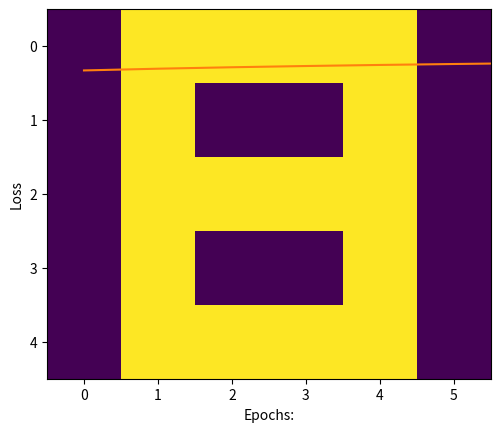

Reproduce this figure in Python.
# -*- coding: utf-8 -*-
"""
Created on Sat Sep  3 16:22:06 2022

[redacted]
"""

# 각 단계별 코드를 작성하시오

## 1) create array
#A 
# 0 0 1 1 0 0 
# 0 1 0 0 1 0 
# 1 1 1 1 1 0
# 1 0 0 0 0 1 
# 1 0 0 0 0 1  

#B 
# 0 1 1 1 1 0 
# 0 1 0 0 1 0 
# 0 1 1 1 1 0 
# 0 1 0 0 1 0 
# 0 1 1 1 1 0 

#C 
# 0 1 1 1 1 0
# 0 1 0 0 0 0
# 0 1 0 0 0 0
# 0 1 0 0 0 0
# 0 1 1 1 1 0

# Creating labels
# y =[[1, 0, 0],
#    [0, 1, 0],
#    [0, 0, 1]]
a = [0, 0, 1, 1, 0, 0,
     0, 1, 0, 0, 1, 0,
     1, 1, 1, 1, 1, 1,
     1, 0, 0, 0, 0, 1,
     1, 0, 0, 0, 0, 1]

b = [0, 1, 1, 1, 1, 0,
     0, 1, 0, 0, 1, 0,
     0, 1, 1, 1, 1, 0,
     0, 1, 0, 0, 1, 0,
     0, 1, 1, 1, 1, 0]

c = [0, 1, 1, 1, 1, 0,
     0, 1, 0, 0, 0, 0,
     0, 1, 0, 0, 0, 0,
     0, 1, 0, 0, 0, 0,
     0, 1, 1, 1, 1, 0]

y = [[1, 0, 0], [0, 1, 0], [0, 0, 1]]
# 2) Data Visulal lization 
import numpy as np
import matplotlib.pyplot as plt

# visualizing the data, ploting A.
plt.imshow(np.array(a).reshape(5, 6))
plt.show()

# 3) As the data set is in the form of list we will convert it into numpy array
 
# converting data and labels into numpy array

"""
Convert the matrix of 0 and 1 into one hot vector
so that we can directly feed it to the neural network,
these vectors are then stored in a list x.
"""
#data transform 
x =[np.array(a).reshape(1, 30), np.array(b).reshape(1, 30),
								np.array(c).reshape(1, 30)]


# Labels are also converted into NumPy array
y = np.array(y)


print(x, "\n\n", y)


# 4) Defining the architecture or structure of the deep neural network. 
# This includes deciding the number of layers and the number of nodes in each layer. 
# Our neural network is going to have the following structure. 

# 1st layer: Input layer(1, 30)
# 2nd layer: Hidden layer (1, 5)
# 3rd layer: Output layer(3, 3)


# 5) Declaring and defining all the function to build deep neural network. 
# activation function
def sigmoid(x):
	return(1/(1 + np.exp(-x)))

# Creating the Feed forward neural network
# 1 Input layer(1, 30)
# 1 hidden layer (1, 5)
# 1 output layer(3, 3)
def f_forward(x, w1, w2):
	# hidden
	# input from layer 1
	z1 = x.dot(w1)
	# out put of layer 2 using sigmoid
	a1 = sigmoid(z1)
	# Output layer
	z2 = a1.dot(w2)
	# input of out layer
	a2 = sigmoid(z2)
	# output of out layer using simoid
	return(a2)

# initializing the weights randomly
def generate_wt(x, y):
	l =[]
	for i in range(x * y):
		l.append(np.random.randn())
	return(np.array(l).reshape(x, y))
	
# for loss we will be using mean square error(MSE)
def loss(out, Y):
	s =(np.square(out-Y))
	s = np.sum(s)/len(y)
	return(s)

# Back propagation of error
def back_prop(x, y, w1, w2, alpha):	
	# hidden layer
	# input from layer 1
 
	z1 = x.dot(w1)
	# output of layer 2
	a1 = sigmoid(z1)
	
	# Output layer
	# input of out layer
	z2 = a1.dot(w2)
	# output of out layer
	a2 = sigmoid(z2)

	# error in output layer
	d2 =(a2-y)
	d1 = np.multiply((w2.dot((d2.transpose()))).transpose(),
								(np.multiply(a1, 1-a1)))

	# Gradient for w1 and w2
	w1_adj = x.transpose().dot(d1)
	w2_adj = a1.transpose().dot(d2)
	
	# Updating parameters
	w1 = w1-(alpha*(w1_adj))
	w2 = w2-(alpha*(w2_adj))
	
	return(w1, w2)

def train(x, Y, w1, w2, alpha = 0.01, epoch = 10):
	acc =[]
	losss =[]
	for j in range(epoch):
		l =[]
		for i in range(len(x)):
			out = f_forward(x[i], w1, w2)
			l.append((loss(out, Y[i])))
			w1, w2 = back_prop(x[i], y[i], w1, w2, alpha)
		print("epochs:", j + 1, "======== acc:", (1-(sum(l)/len(x)))*100)
		acc.append((1-(sum(l)/len(x)))*100)
		losss.append(sum(l)/len(x))
	return(acc, losss, w1, w2)

def predict(x, w1, w2):
	Out = f_forward(x, w1, w2)
	maxm = 0
	k = 0
	for i in range(len(Out[0])):
		if(maxm<Out[0][i]):
			maxm = Out[0][i]
			k = i
	if(k == 0):
		print("Image is of letter A.")
	elif(k == 1):
		print("Image is of letter B.")
	else:
		print("Image is of letter C.")
	plt.imshow(x.reshape(5, 6))
	plt.show()

#6) Initializing the weights, as the neural network is having 3 layers, 
#so there will be 2 weight matrix associate with it. 
#The size of each matrix depends on the number of nodes in two connecting layers. 
w1 = generate_wt(30, 5)
w2 = generate_wt(5, 3)
print(w1, "\n\n", w2)


#7) Training Model
"""The arguments of train function are data set list x,
correct labels y, weights w1, w2, learning rate = 0.1,
no of epochs or iteration.The function will return the
matrix of accuracy and loss and also the matrix of
trained weights w1, w2"""

acc, losss, w1, w2 = train(x, y, w1, w2, 0.1, 100)

#Result plotting
import matplotlib.pyplot as plt1

# ploting accuracy
plt1.plot(acc)
plt1.ylabel('Accuracy')
plt1.xlabel("Epochs:")
plt1.show()

# plotting Loss
plt1.plot(losss)
plt1.ylabel('Loss')
plt1.xlabel("Epochs:")
plt1.show()

#9) Making prediction
"""
The predict function will take the following arguments:
1) image matrix
2) w1 trained weights
3) w2 trained weights
"""
predict(x[1], w1, w2)

